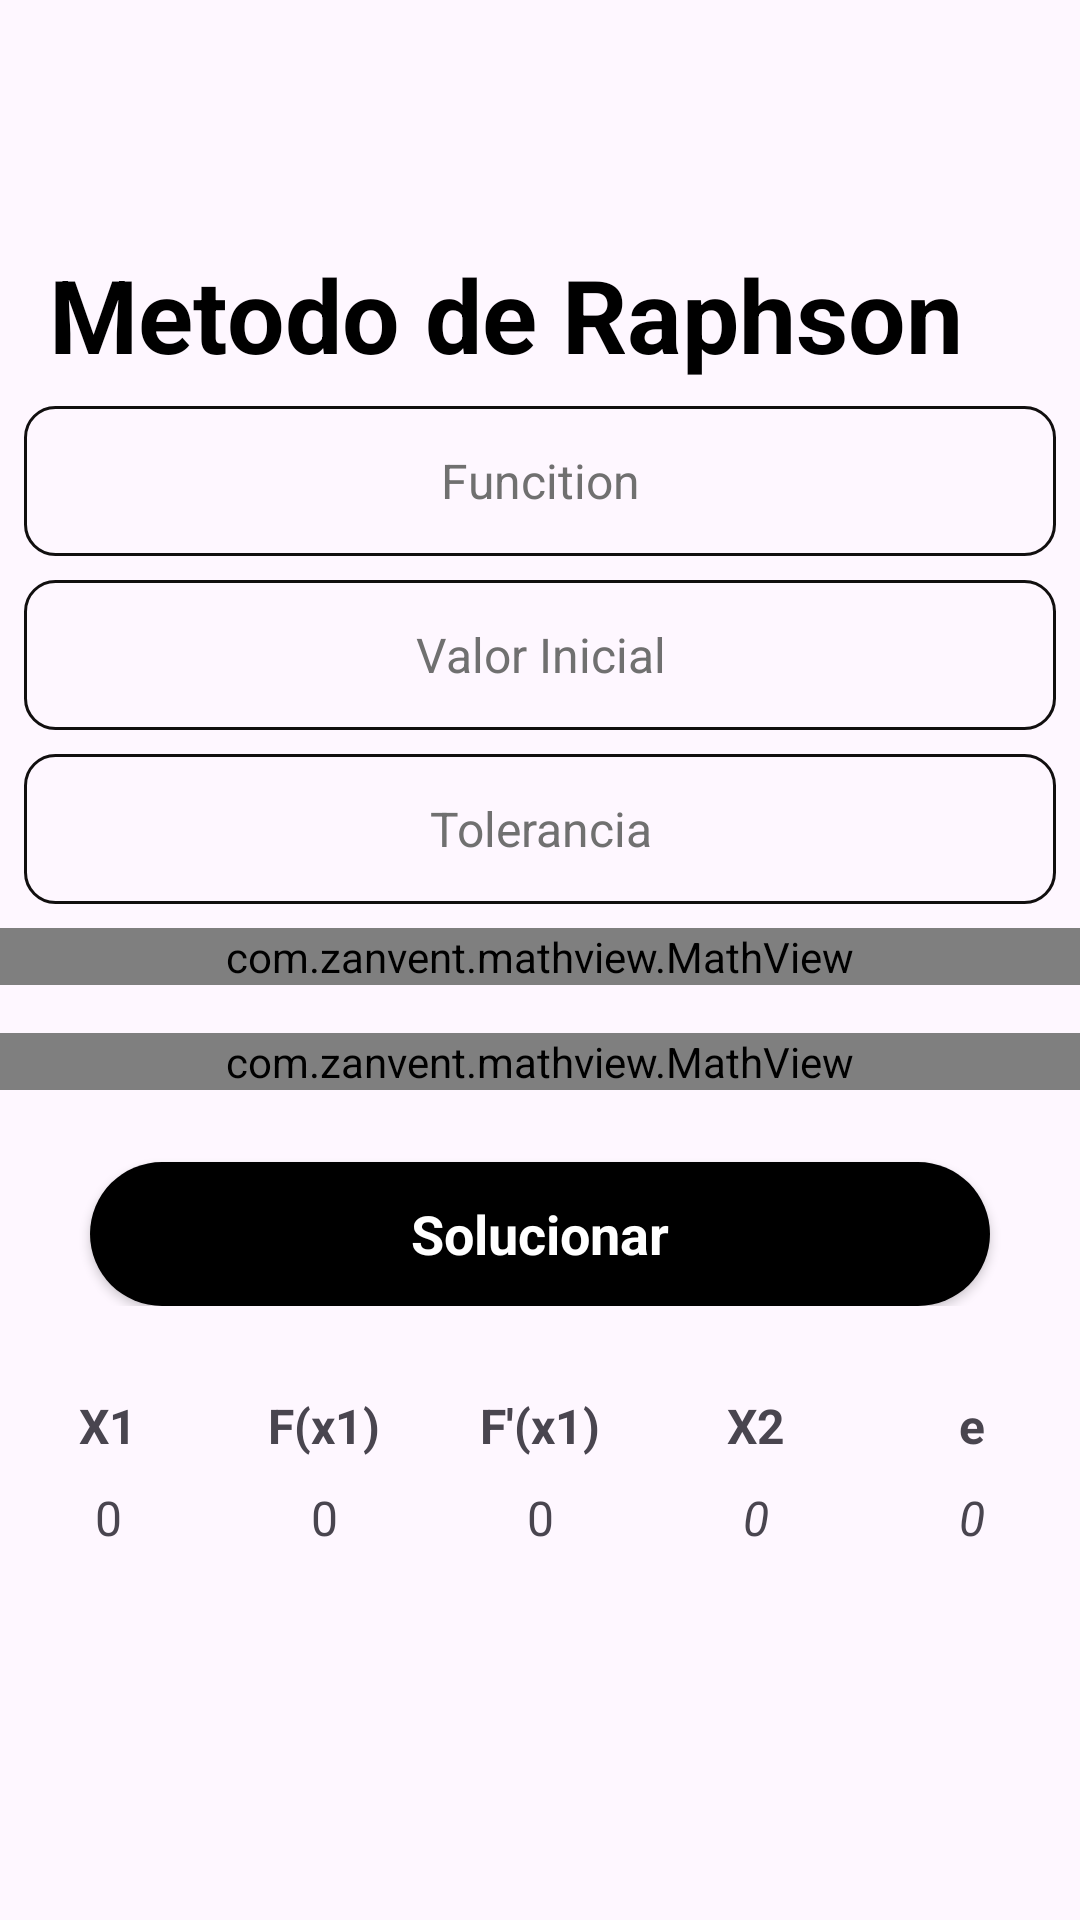

Android layout source for this screen:
<!-- AndroidManifest.xml: application theme Theme.NumericalMethods -->
<!-- res/layout/activity_met_raphson.xml -->
<?xml version="1.0" encoding="utf-8"?>
<androidx.constraintlayout.widget.ConstraintLayout xmlns:android="http://schemas.android.com/apk/res/android"
    xmlns:app="http://schemas.android.com/apk/res-auto"
    xmlns:tools="http://schemas.android.com/tools"
    android:id="@+id/main"
    android:layout_width="match_parent"
    android:layout_height="match_parent"
    tools:context=".Met_Raphson">

    <ScrollView
        android:layout_width="match_parent"
        android:layout_height="match_parent"
        app:layout_constraintBottom_toBottomOf="parent"
        app:layout_constraintEnd_toEndOf="parent"
        app:layout_constraintStart_toStartOf="parent"
        app:layout_constraintTop_toTopOf="parent">

        <LinearLayout
            android:layout_width="match_parent"
            android:layout_height="wrap_content"
            android:orientation="vertical" >

            <LinearLayout
                android:layout_width="match_parent"
                android:layout_height="match_parent"
                android:layout_marginTop="32dp"
                android:layout_marginStart="16dp"
                android:layout_marginEnd="16dp"
                android:orientation="horizontal">

                <ImageView
                    android:id="@+id/back_incio"
                    android:layout_marginTop="8dp"
                    android:layout_width="wrap_content"
                    android:layout_height="wrap_content"
                    app:srcCompat="@drawable/back" />

                <TextView
                    android:id="@+id/Txt_Title"
                    android:layout_width="wrap_content"
                    android:layout_height="wrap_content"
                    android:layout_marginTop="50dp"
                    android:text="Metodo de Raphson"
                    android:textAlignment="center"
                    android:textColor="@color/black"
                    android:textSize="34sp"
                    android:textStyle="bold" />

            </LinearLayout>


            <LinearLayout
                android:layout_width="match_parent"
                android:layout_height="match_parent"
                android:orientation="vertical">

                <EditText
                    android:id="@+id/funcion"
                    android:layout_width="match_parent"
                    android:layout_height="50dp"
                    android:layout_marginLeft="8dp"
                    android:layout_marginRight="8dp"
                    android:layout_marginTop="8dp"
                    android:background="@drawable/backgr_editext"
                    android:ems="10"
                    android:gravity="center"
                    android:hint="Funcition"
                    android:inputType="textEmailAddress"
                    android:textColor="#707070"
                    android:textColorHint="#707070"
                    android:textSize="16sp" />

                <EditText
                    android:id="@+id/intervals_a"
                    android:layout_width="match_parent"
                    android:layout_height="50dp"
                    android:layout_marginLeft="8dp"
                    android:layout_marginRight="8dp"
                    android:layout_marginTop="8dp"
                    android:background="@drawable/backgr_editext"
                    android:ems="10"
                    android:gravity="center"
                    android:hint="Valor Inicial"
                    android:inputType="textEmailAddress"
                    android:textColor="#707070"
                    android:textColorHint="#707070"
                    android:textSize="16sp" />



                <EditText
                    android:id="@+id/tole"
                    android:layout_width="match_parent"
                    android:layout_height="50dp"
                    android:layout_marginLeft="8dp"
                    android:layout_marginTop="8dp"
                    android:layout_marginRight="8dp"
                    android:background="@drawable/backgr_editext"
                    android:ems="10"
                    android:gravity="center"
                    android:hint="Tolerancia"
                    android:inputType="textEmailAddress"
                    android:textColor="#707070"
                    android:textColorHint="#707070"
                    android:textSize="16sp" />
                <com.zanvent.mathview.MathView
                    android:layout_marginTop="8dp"
                    android:layout_marginBottom="8dp"
                    android:id="@+id/mathview"
                    android:layout_width="match_parent"
                    android:layout_height="wrap_content" />
                <com.zanvent.mathview.MathView
                    android:layout_marginTop="8dp"
                    android:layout_marginBottom="8dp"
                    android:id="@+id/mathview2"
                    android:layout_width="match_parent"
                    android:layout_height="wrap_content" />


                <androidx.appcompat.widget.AppCompatButton
                    android:id="@+id/btn_solu2"
                    style="@android:style/Widget.Button"
                    android:layout_width="match_parent"
                    android:layout_height="match_parent"
                    android:layout_gravity="center"
                    android:layout_marginTop="16dp"
                    android:layout_marginEnd="30dp"
                    android:layout_marginStart="30dp"
                    android:layout_weight="1"
                    android:background="@drawable/backgrand_btn"
                    android:gravity="center"
                    android:text="Solucionar"
                    android:textColor="@color/white"
                    android:textSize="18sp"
                    android:textStyle="bold" />
            </LinearLayout>




            <LinearLayout
                android:layout_marginTop="29dp"
                android:layout_width="match_parent"
                android:layout_height="match_parent"
                android:orientation="horizontal"
                >

                <TextView
                    android:id="@+id/vra_x1"
                    android:layout_width="28dp"
                    android:textAlignment="center"
                    android:textSize="16sp"
                    android:textStyle="bold"
                    android:layout_height="wrap_content"
                    android:layout_weight="1"
                    android:text="X1" />

                <TextView
                    android:id="@+id/vra_fx1"
                    android:layout_width="28dp"
                    android:textSize="16sp"
                    android:textStyle="bold"
                    android:textAlignment="center"
                    android:layout_height="wrap_content"
                    android:layout_weight="1"
                    android:text="F(x1)" />

                <TextView
                    android:id="@+id/vra_df2"
                    android:layout_width="28dp"
                    android:textSize="16sp"
                    android:textStyle="bold"
                    android:textAlignment="center"
                    android:layout_height="wrap_content"
                    android:layout_weight="1"
                    android:text="F'(x1)" />

                <TextView
                    android:id="@+id/vra_x2"
                    android:layout_width="28dp"
                    android:textAlignment="center"
                    android:textSize="16sp"
                    android:textStyle="bold"
                    android:layout_height="wrap_content"
                    android:layout_weight="1"
                    android:text="X2"
                    />

                <TextView
                    android:id="@+id/erroP"
                    android:layout_width="28dp"
                    android:textAlignment="center"
                    android:textSize="16sp"
                    android:layout_height="wrap_content"
                    android:layout_weight="1"
                    android:text="e"
                    android:textStyle="bold"
                    />






            </LinearLayout>

            <LinearLayout
                android:layout_marginTop="9dp"
                android:layout_width="match_parent"
                android:layout_height="wrap_content"

                android:orientation="horizontal"
                >

                <TextView
                    android:id="@+id/print_vra_x1"
                    android:layout_width="28dp"
                    android:layout_height="wrap_content"
                    android:layout_weight="1"

                    android:text="0"
                    android:textAlignment="center"
                    android:textSize="16sp" />

                <TextView
                    android:id="@+id/print_vra_fx1"
                    android:layout_width="28dp"
                    android:textSize="16sp"

                    android:textAlignment="center"
                    android:layout_height="wrap_content"
                    android:layout_weight="1"
                    android:text="0" />

                <TextView
                    android:id="@+id/print_vra_fdx"
                    android:layout_width="28dp"
                    android:textSize="16sp"

                    android:textAlignment="center"
                    android:layout_height="wrap_content"
                    android:layout_weight="1"
                    android:text="0" />

                <TextView
                    android:id="@+id/print_f_x2"
                    android:layout_width="28dp"
                    android:textAlignment="center"
                    android:textSize="16sp"

                    android:layout_height="wrap_content"
                    android:layout_weight="1"
                    android:text="0"
                    android:textStyle="italic"
                    />

                <TextView
                    android:id="@+id/print_e"
                    android:layout_width="28dp"
                    android:textSize="16sp"

                    android:textAlignment="center"
                    android:layout_height="wrap_content"
                    android:layout_weight="1"
                    android:text="0"
                    android:textStyle="italic"
                    />



            </LinearLayout>

            <LinearLayout
                android:layout_width="wrap_content"
                android:layout_marginTop="16dp"
                android:layout_marginStart="8dp"
                android:layout_height="wrap_content"
                android:layout_weight="1"
                android:orientation="horizontal">

                <TextView
                    android:id="@+id/raiz"
                    android:layout_width="wrap_content"
                    android:textSize="25sp"
                    android:textStyle="bold"
                    android:layout_height="wrap_content"
                    android:layout_weight="1"
                    android:text="" />
            </LinearLayout>


        </LinearLayout>
    </ScrollView>



</androidx.constraintlayout.widget.ConstraintLayout>
<!-- resources referenced by this layout -->
<resources>
  <color name="black">#FF000000</color>
  <color name="white">#FFFFFFFF</color>
  <!-- drawable backgr_editext (drawable) -->
  <?xml version="1.0" encoding="utf-8"?>
  <selector xmlns:android="http://schemas.android.com/apk/res/android">
  
      <item>
          <shape android:shape="rectangle">
              <corners android:radius="10dp"/>
              <stroke android:color="#110f0f " android:width="1dp"/>
          </shape>
      </item>
  
  </selector>
  <!-- drawable backgrand_btn (drawable) -->
  <?xml version="1.0" encoding="utf-8"?>
  <selector xmlns:android="http://schemas.android.com/apk/res/android">
  
      <item >
          <shape android:shape="rectangle">
  
              <gradient android:startColor="@color/black" android:endColor="@color/black" android:angle="180"/>
              <corners android:radius="60dp"/>
  
          </shape>
  
  
  
  
  
  
      </item>
  
  </selector>
  <style name="Theme.NumericalMethods" parent="Base.Theme.NumericalMethods" />
  <style name="Base.Theme.NumericalMethods" parent="Theme.Material3.DayNight.NoActionBar">
          
          
      </style>
</resources>
